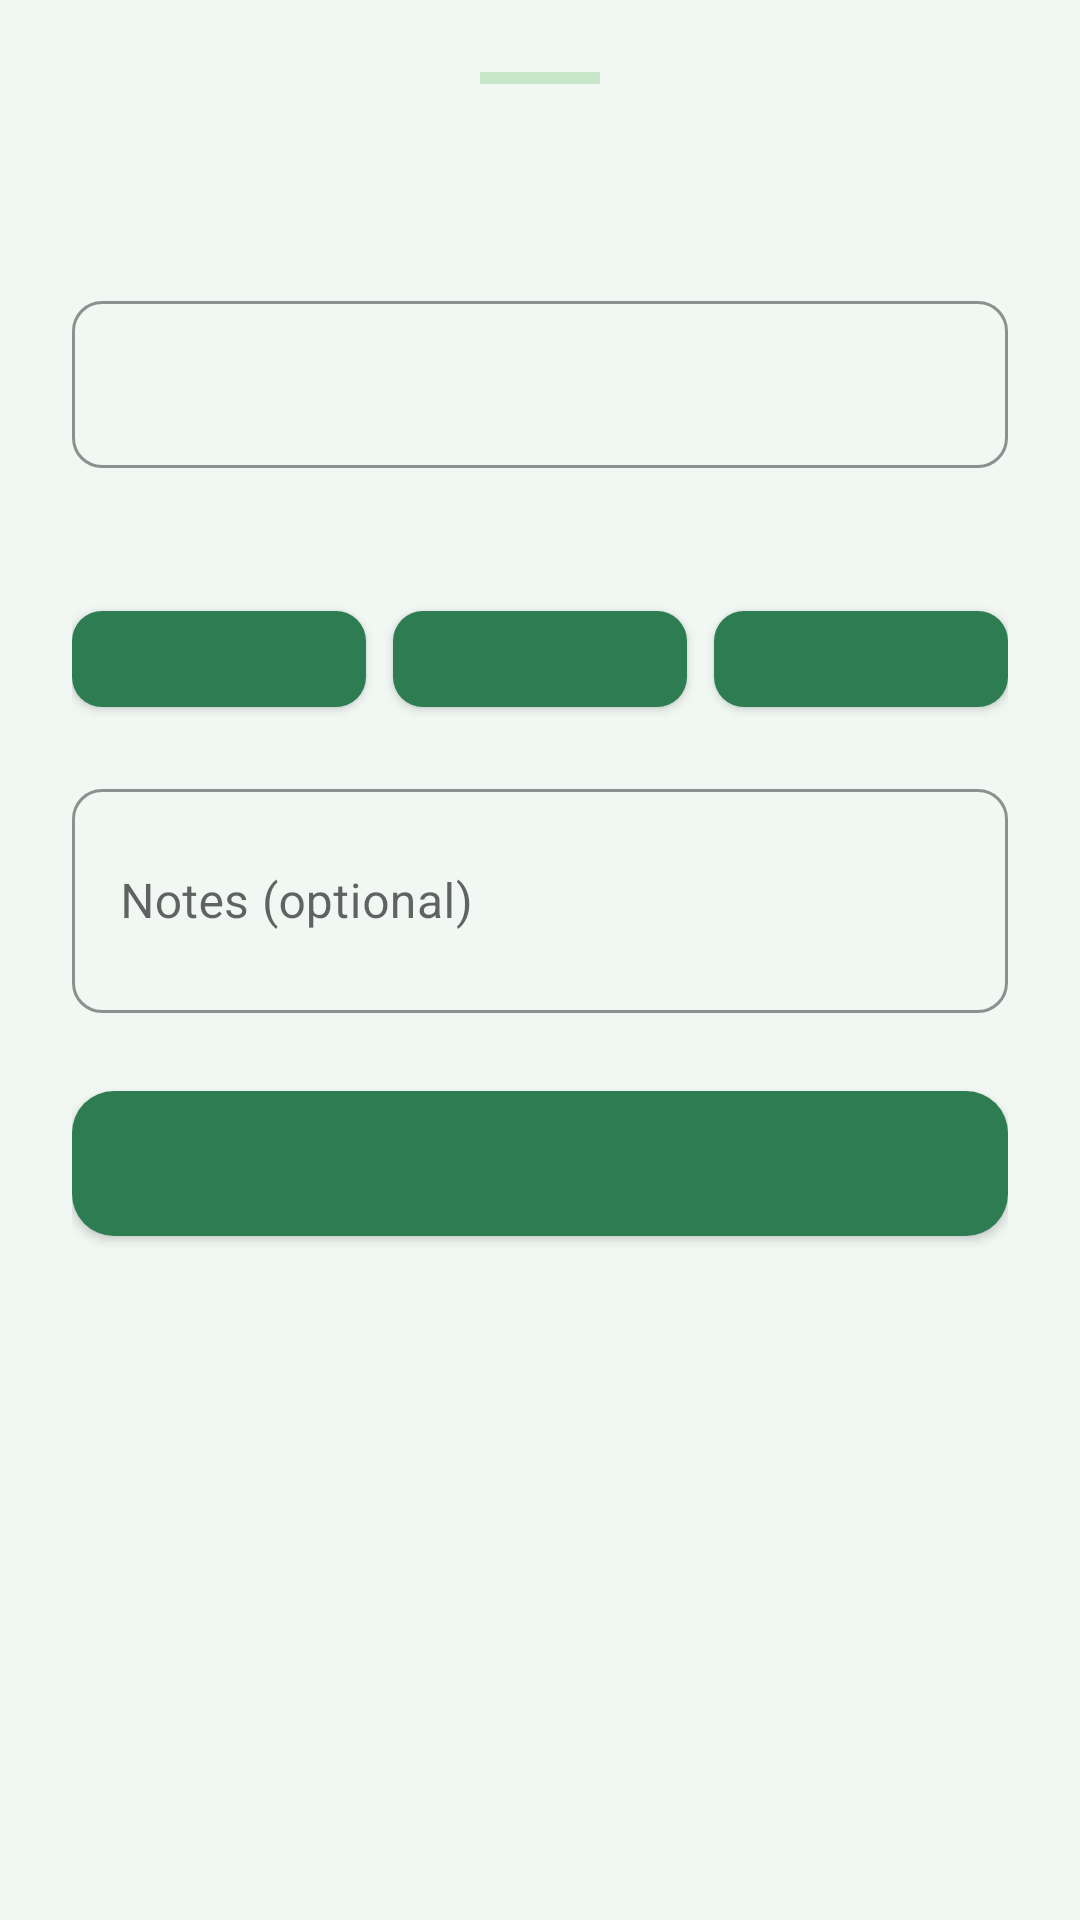

Layout XML and referenced resources for this Android screen:
<!-- AndroidManifest.xml: application theme AppTheme.Light -->
<!-- res/layout/sheet_add_chip_entry.xml -->
<?xml version="1.0" encoding="utf-8"?>
<ScrollView xmlns:android="http://schemas.android.com/apk/res/android"
    xmlns:app="http://schemas.android.com/apk/res-auto"
    android:layout_width="match_parent"
    android:layout_height="wrap_content">

    <LinearLayout
        android:layout_width="match_parent"
        android:layout_height="wrap_content"
        android:orientation="vertical"
        android:padding="24dp"
        android:paddingBottom="32dp">

        
        <View
            android:layout_width="40dp"
            android:layout_height="4dp"
            android:layout_gravity="center_horizontal"
            android:layout_marginBottom="20dp"
            android:background="#C8E6C9" />

        
        <TextView
            android:id="@+id/tvChipSheetTitle"
            android:layout_width="wrap_content"
            android:layout_height="wrap_content"
            android:textSize="20sp"
            android:textStyle="bold"
            android:textColor="@color/text_primary"
            android:layout_marginBottom="20dp" />

        
        <LinearLayout
            android:id="@+id/chipBlock"
            android:layout_width="match_parent"
            android:layout_height="wrap_content"
            android:orientation="vertical">

            
            <com.google.android.material.textfield.TextInputLayout
                android:id="@+id/chipNameInputLayout"
                style="@style/Widget.MaterialComponents.TextInputLayout.OutlinedBox"
                android:layout_width="match_parent"
                android:layout_height="wrap_content"
                app:boxStrokeColor="@color/primary"
                app:hintTextColor="@color/text_secondary"
                android:layout_marginBottom="16dp">

                <com.google.android.material.textfield.TextInputEditText
                    android:id="@+id/etChipName"
                    android:layout_width="match_parent"
                    android:layout_height="wrap_content"
                    android:inputType="textCapSentences"
                    android:maxLines="1" />

            </com.google.android.material.textfield.TextInputLayout>

            
            <TextView
                android:id="@+id/tvChipSectionLabel"
                android:layout_width="wrap_content"
                android:layout_height="wrap_content"
                android:textSize="13sp"
                android:textStyle="bold"
                android:textColor="@color/text_secondary"
                android:layout_marginBottom="8dp" />

            
            <LinearLayout
                android:layout_width="match_parent"
                android:layout_height="wrap_content"
                android:orientation="horizontal"
                android:layout_marginBottom="16dp">

                <com.google.android.material.button.MaterialButton
                    android:id="@+id/btnChipOpt1"
                    android:layout_width="0dp"
                    android:layout_height="44dp"
                    android:layout_weight="1"
                    android:layout_marginEnd="6dp"
                    android:textSize="13sp"
                    app:cornerRadius="10dp" />

                <com.google.android.material.button.MaterialButton
                    android:id="@+id/btnChipOpt2"
                    android:layout_width="0dp"
                    android:layout_height="44dp"
                    android:layout_weight="1"
                    android:layout_marginStart="3dp"
                    android:layout_marginEnd="3dp"
                    android:textSize="13sp"
                    app:cornerRadius="10dp" />

                <com.google.android.material.button.MaterialButton
                    android:id="@+id/btnChipOpt3"
                    android:layout_width="0dp"
                    android:layout_height="44dp"
                    android:layout_weight="1"
                    android:layout_marginStart="6dp"
                    android:textSize="13sp"
                    app:cornerRadius="10dp" />

            </LinearLayout>

        </LinearLayout>

        
        <LinearLayout
            android:id="@+id/habitBlock"
            android:layout_width="match_parent"
            android:layout_height="wrap_content"
            android:orientation="vertical"
            android:visibility="gone">

            <TextView
                android:layout_width="wrap_content"
                android:layout_height="wrap_content"
                android:text="Choose a category"
                android:textSize="13sp"
                android:textColor="@color/text_secondary"
                android:layout_marginBottom="12dp" />

            <com.google.android.material.chip.ChipGroup
                android:id="@+id/habitCategoryChips"
                android:layout_width="match_parent"
                android:layout_height="wrap_content"
                app:singleSelection="true"
                app:selectionRequired="true"
                android:layout_marginBottom="20dp" />

            
            <LinearLayout
                android:layout_width="match_parent"
                android:layout_height="wrap_content"
                android:orientation="horizontal"
                android:gravity="center_vertical"
                android:layout_marginBottom="16dp">

                <com.google.android.material.textfield.TextInputLayout
                    style="@style/Widget.MaterialComponents.TextInputLayout.OutlinedBox"
                    android:layout_width="0dp"
                    android:layout_height="wrap_content"
                    android:layout_weight="1"
                    android:hint="Amount"
                    app:boxStrokeColor="@color/primary"
                    app:hintTextColor="@color/text_secondary"
                    android:layout_marginEnd="12dp">

                    <com.google.android.material.textfield.TextInputEditText
                        android:id="@+id/etHabitAmount"
                        android:layout_width="match_parent"
                        android:layout_height="wrap_content"
                        android:inputType="numberDecimal"
                        android:maxLines="1" />

                </com.google.android.material.textfield.TextInputLayout>

                <TextView
                    android:id="@+id/tvHabitUnit"
                    android:layout_width="wrap_content"
                    android:layout_height="wrap_content"
                    android:text="hours"
                    android:textSize="14sp"
                    android:textColor="@color/text_secondary"
                    android:minWidth="56dp" />

            </LinearLayout>

        </LinearLayout>

        
        <com.google.android.material.textfield.TextInputLayout
            style="@style/Widget.MaterialComponents.TextInputLayout.OutlinedBox"
            android:layout_width="match_parent"
            android:layout_height="wrap_content"
            android:hint="Notes (optional)"
            app:boxStrokeColor="@color/primary"
            app:hintTextColor="@color/text_secondary"
            android:layout_marginBottom="20dp">

            <com.google.android.material.textfield.TextInputEditText
                android:id="@+id/etChipNotes"
                android:layout_width="match_parent"
                android:layout_height="wrap_content"
                android:inputType="textCapSentences|textMultiLine"
                android:minLines="2"
                android:maxLines="4" />

        </com.google.android.material.textfield.TextInputLayout>

        <com.google.android.material.button.MaterialButton
            android:id="@+id/btnChipSave"
            android:layout_width="match_parent"
            android:layout_height="wrap_content"
            android:paddingTop="14dp"
            android:paddingBottom="14dp"
            android:textSize="15sp"
            android:textAllCaps="false"
            app:backgroundTint="@color/primary"
            app:cornerRadius="14dp" />

    </LinearLayout>

</ScrollView>
<!-- resources referenced by this layout -->
<resources>
  <color name="primary">#2E7D52</color>
  <color name="text_primary">#1B3A28</color>
  <color name="text_secondary">#4A7260</color>
  <color name="primary_dark">#1B5E38</color>
  <color name="secondary">#66BB6A</color>
  <color name="accent">#66BB6A</color>
  <color name="background">#F1F8F4</color>
  <color name="white">#FFFFFF</color>
  <style name="RadioButtonStyle.Light" parent="Widget.MaterialComponents.CompoundButton.RadioButton">
          <item name="android:textColor">@color/text_primary</item>
          <item name="android:textSize">14sp</item>
          <item name="android:fontFamily">sans-serif</item>
          <item name="android:minHeight">48dp</item>
          <item name="buttonTint">@color/primary</item>
      </style>
  <style name="Widget.App.Button" parent="Widget.MaterialComponents.Button">
          <item name="backgroundTint">@color/primary</item>
          <item name="android:textColor">@color/white</item>
          <item name="cornerRadius">12dp</item>
          <item name="android:textAllCaps">false</item>
          <item name="android:textSize">14sp</item>
          <item name="android:textStyle">bold</item>
          <item name="android:fontFamily">sans-serif</item>
          <item name="android:minHeight">52dp</item>
          <item name="android:paddingTop">14dp</item>
          <item name="android:paddingBottom">14dp</item>
          <item name="android:paddingStart">24dp</item>
          <item name="android:paddingEnd">24dp</item>
          <item name="elevation">0dp</item>
      </style>
  <style name="Widget.App.TextInputLayout" parent="Widget.MaterialComponents.TextInputLayout.OutlinedBox">
          <item name="boxStrokeColor">@color/primary</item>
          <item name="boxStrokeWidth">1.5dp</item>
          <item name="boxStrokeWidthFocused">2dp</item>
          <item name="hintTextColor">@color/primary</item>
          <item name="android:textColorHint">@color/text_hint</item>
          <item name="boxBackgroundColor">@color/input_background</item>
          <item name="boxCornerRadiusTopStart">10dp</item>
          <item name="boxCornerRadiusTopEnd">10dp</item>
          <item name="boxCornerRadiusBottomStart">10dp</item>
          <item name="boxCornerRadiusBottomEnd">10dp</item>
          <item name="errorTextColor">@color/stress_high</item>
          <item name="errorIconTint">@color/stress_high</item>
          <item name="android:textSize">14sp</item>
          <item name="android:fontFamily">sans-serif</item>
      </style>
  <style name="Widget.App.CardView" parent="Widget.MaterialComponents.CardView">
          <item name="cardBackgroundColor">@color/surface</item>
          <item name="cardElevation">0dp</item>
          <item name="cardCornerRadius">16dp</item>
          <item name="strokeColor">@color/border</item>
          <item name="strokeWidth">1dp</item>
          <item name="contentPadding">0dp</item>
      </style>
  <style name="Widget.App.Toolbar" parent="Widget.MaterialComponents.Toolbar">
          <item name="android:background">@color/primary</item>
          <item name="titleTextAppearance">@style/TextAppearance.App.Toolbar.Title</item>
          <item name="android:elevation">0dp</item>
          <item name="contentInsetStartWithNavigation">0dp</item>
          <item name="navigationIconTint">@color/white</item>
      </style>
  <style name="TextAppearance.App.Toolbar.Title" parent="TextAppearance.MaterialComponents.Headline6">
          <item name="android:textColor">@color/white</item>
          <item name="android:textSize">18sp</item>
          <item name="android:textStyle">bold</item>
          <item name="android:fontFamily">sans-serif</item>
      </style>
  <color name="text_hint">#8FB5A0</color>
  <color name="input_background">#F0F7F2</color>
  <color name="stress_high">#E53935</color>
  <color name="surface">#FFFFFF</color>
  <color name="border">#C8E6C9</color>
</resources>
